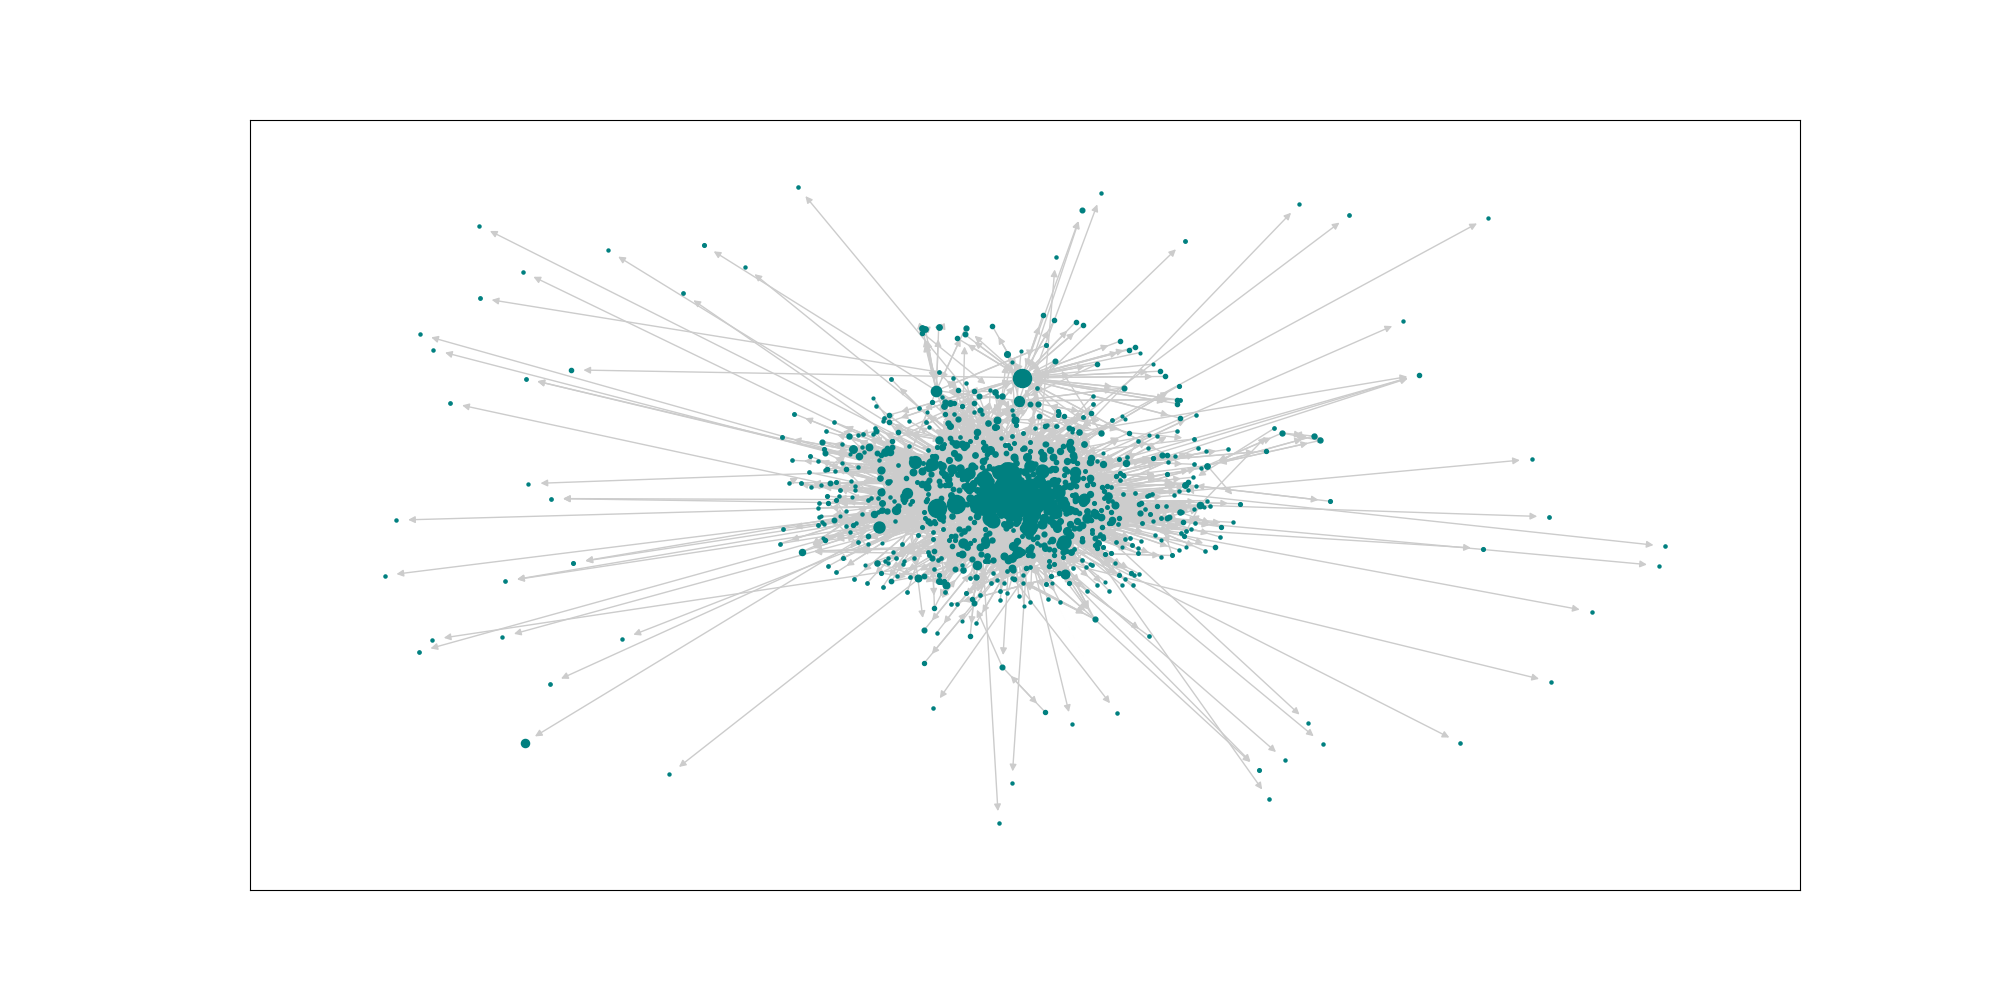

Source data for this figure (header and first rows):
CITY_MARKET_ID, value, AIRPORT, CITY_NAME
31703, 0.01539, {'EWR', 'HPN', 'LGA', 'JRA', 'TSS', 'ISP…, {'Islip, NY', 'White Plains, NY', 'Newar…
30299, 0.0122, {'MRI', 'EDF', 'ANC', 'DQL'}, {'Anchorage, AK'}
32575, 0.01092, {'LAX', 'LGB', 'ONT', 'HHR', 'SNA', 'BUR…, {'Hawthorne, CA', 'Ontario, CA', 'Burban…
30977, 0.01092, {'LOT', 'DPA', 'ORD', 'GYY', 'MDW', 'PWK…, {'Gary, IN', 'Chicago/Romeoville, IL', '…
30194, 0.01071, {'ADS', 'DFW', 'FTW', 'RBD', 'DAL', 'AFW…, {'Fort Worth, TX', 'Dallas/Fort Worth, T…
30325, 0.01029, {'BFK', 'DEN', 'APA'}, {'Denver, CO', 'Aurora, CO'}
30852, 0.009269, {'BWI', 'MTN', 'DCA', 'IAD'}, {'Baltimore, MD', 'Washington, DC'}
35167, 0.009026, {'TEB'}, {'Teterboro, NJ'}
31517, 0.00875, {'FBK', 'EIL', 'MTX', 'A01', 'FAI'}, {'Fairbanks, AK', 'Fairbanks/Ft. Wainwri…
30559, 0.008727, {'SEA', 'BFI', 'KEH', 'LKE'}, {'Kenmore, WA', 'Seattle, WA'}
30056, 0.008648, {'A43'}, {'Kodiak Island, AK'}
30397, 0.008227, {'FTY', 'ATL', 'QMA', 'PDK'}, {'Kennesaw, GA', 'Atlanta, GA'}
31650, 0.007885, {'MN7', 'MSP', 'STP', 'FCM'}, {'Minneapolis/St. Paul, MN', 'Minneapoli…
30466, 0.007433, {'PHX', 'AZA', 'AZ3', 'DVT', 'SCF', 'GYR…, {'Goodyear, AZ', 'Glendale, AZ', 'Phoeni…
32467, 0.007322, {'OPF', 'MPB', 'MIA', 'TMB', 'FLL', 'FXE…, {'Miami, FL', 'Fort Lauderdale, FL'}
30693, 0.007089, {'BNA', 'TN8'}, {'Nashville, TN'}
32457, 0.006897, {'SFO', 'SJC', 'OAK', 'CCR'}, {'San Jose, CA', 'Concord, CA', 'Oakland…
31057, 0.006694, {'CLT'}, {'Charlotte, NC'}
32211, 0.00659, {'HSH', 'LAS', 'LSV'}, {'Las Vegas, NV'}
30198, 0.006567, {'AGC', 'PIT', 'PA6'}, {'Pittsburgh, PA'}
30721, 0.006434, {'MHT', 'PVD', 'BOS'}, {'Manchester, NH', 'Providence, RI', 'Bo…
30590, 0.006054, {'IFP'}, {'Bullhead City, AZ'}
34100, 0.005902, {'WKV', 'PHL', 'PNE', 'P2A'}, {'Philadelphia, PA'}
31453, 0.005806, {'IAH', 'EFD', 'HOU', 'JDX', 'DWH'}, {'Houston, TX'}
34614, 0.005691, {'SLC'}, {'Salt Lake City, UT'}
31401, 0.005689, {'KTN', 'DQU', 'WFB'}, {'Ketchikan, AK'}
31295, 0.005641, {'DTW', 'DET', 'YIP'}, {'Detroit, MI'}
33195, 0.005253, {'LAL', 'TPA', 'PIE'}, {'Lakeland, FL', 'Tampa, FL', 'St. Peter…
31454, 0.005036, {'MCO', 'ORL', 'ISM'}, {'Orlando, FL'}
32337, 0.004989, {'IND', 'IN2', 'MQJ'}, {'Indianapolis, IN'}
31123, 0.004814, {'CPS', 'STL', 'SUS', 'ALN'}, {'Alton, IL', 'St. Louis, MO'}
33570, 0.004795, {'SEE', 'NKX', 'NZY', 'SAN', 'SDM', 'MYF…, {'San Diego, CA'}
34057, 0.004725, {'PDX'}, {'Portland, OR'}
30113, 0.004501, {'BET'}, {'Bethel, AK'}
31066, 0.004444, {'LCK', 'OSU', 'CMH'}, {'Columbus, OH'}
30423, 0.004406, {'T4X', 'AUS'}, {'Austin, TX'}
34761, 0.004402, {'SFB'}, {'Sanford, FL'}
34492, 0.004386, {'RDU'}, {'Raleigh/Durham, NC'}
33244, 0.004255, {'NQA', 'MEM'}, {'Memphis, TN', 'Millington, TN'}
30647, 0.004038, {'CGF', 'CLE', 'CAK', 'BKL'}, {'Cleveland, OH', 'Akron, OH'}
31563, 0.004035, {'ENV'}, {'Wendover, UT'}
33342, 0.003996, {'MKE'}, {'Milwaukee, WI'}
30615, 0.003971, {'ELP', 'BIF'}, {'El Paso, TX'}
33198, 0.003809, {'MKC', 'MCI'}, {'Kansas City, MO'}
33105, 0.003777, {'LUK', 'CVG'}, {'Cincinnati, OH'}
31336, 0.003767, {'DLG'}, {'Dillingham, AK'}
30529, 0.003748, {'BDL', 'HFD'}, {'Hartford, CT'}
33495, 0.003745, {'MSY', 'NEW'}, {'New Orleans, LA'}
34027, 0.003742, {'PBI'}, {'West Palm Beach/Palm Beach, FL'}
32523, 0.00374, {'JNU'}, {'Juneau, AK'}
33851, 0.003688, {'TIK', 'PWA', 'OKC'}, {'Oklahoma City, OK'}
33214, 0.003638, {'SAT', 'SKF'}, {'San Antonio, TX'}
33044, 0.003629, {'SDF'}, {'Louisville, KY'}
33461, 0.003549, {'MQY'}, {'Smyrna, TN'}
30540, 0.003533, {'BED'}, {'Bedford, MA'}
30140, 0.003515, {'ABQ'}, {'Albuquerque, NM'}
33192, 0.003509, {'MCC', 'MHR', 'SMF', 'SAC'}, {'Sacramento, CA'}
33667, 0.003461, {'ORF', 'NGU', 'LFI', 'VA9', 'PHF'}, {'Newport News/Hampton, VA', 'Norfolk, V…
31973, 0.003404, {'GPT'}, {'Gulfport/Biloxi, MS'}
30257, 0.003399, {'ALB'}, {'Albany, NY'}
... 969 more rows
